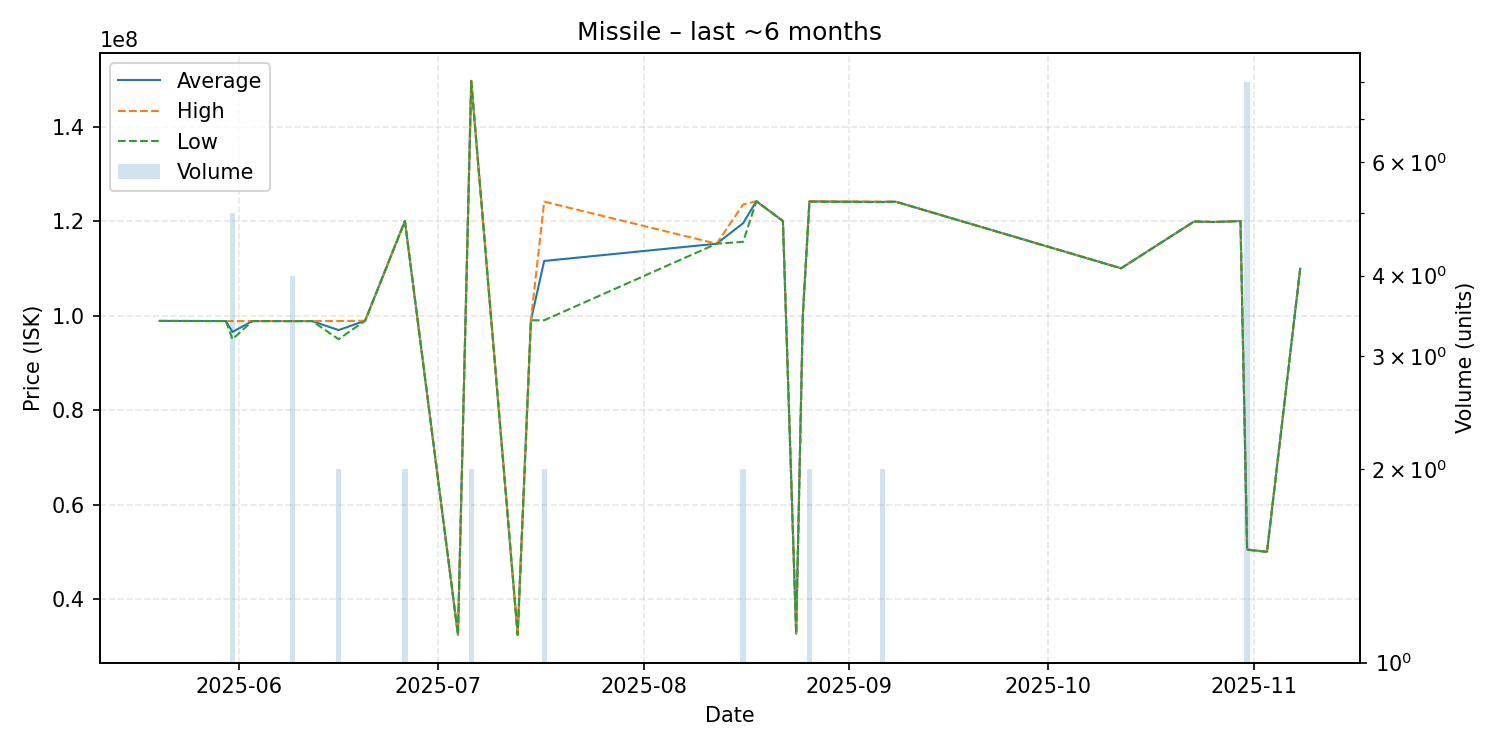

Source data for this figure (header and first rows):
date, average, highest, lowest, order_count, volume
2025-05-20, 98860000, 98860000, 98860000, 1, 1
2025-05-28, 98840000, 98840000, 98840000, 1, 1
2025-05-29, 98840000, 98840000, 98840000, 1, 1
2025-05-30, 98820000, 98820000, 98820000, 1, 1
2025-05-31, 96530000, 98825000, 95000000, 3, 5
2025-06-03, 98830000, 98830000, 98830000, 1, 1
2025-06-06, 98830000, 98830000, 98830000, 1, 1
2025-06-09, 98827500, 98840000, 98800000, 3, 4
2025-06-12, 98830000, 98830000, 98830000, 1, 1
2025-06-16, 96920000, 98840000, 95000000, 2, 2
2025-06-20, 98900000, 98900000, 98900000, 1, 1
2025-06-26, 120000000, 120000000, 120000000, 1, 2
2025-07-04, 32420000, 32420000, 32420000, 1, 1
2025-07-06, 149650000, 149700000, 149600000, 2, 2
2025-07-13, 32440000, 32440000, 32440000, 1, 1
2025-07-15, 99000000, 99000000, 99000000, 1, 1
2025-07-17, 111550000, 124100000, 99000000, 2, 2
2025-08-12, 115200000, 115200000, 115200000, 1, 1
2025-08-16, 119550000, 123500000, 115600000, 2, 2
2025-08-18, 124200000, 124200000, 124200000, 1, 1
2025-08-22, 120000000, 120000000, 120000000, 1, 1
2025-08-24, 32670000, 32670000, 32670000, 1, 1
2025-08-25, 100000000, 100000000, 100000000, 1, 1
2025-08-26, 124150000, 124200000, 124100000, 2, 2
2025-09-06, 124050000, 124100000, 124000000, 2, 2
2025-09-08, 124100000, 124100000, 124100000, 1, 1
2025-10-12, 110000000, 110000000, 110000000, 1, 1
2025-10-23, 119900000, 119900000, 119900000, 1, 1
2025-10-26, 119800000, 119800000, 119800000, 1, 1
2025-10-30, 120000000, 120000000, 120000000, 1, 1
2025-10-31, 50475000, 50520000, 50410000, 4, 8
2025-11-03, 50000000, 50000000, 50000000, 1, 1
2025-11-08, 109900000, 109900000, 109900000, 1, 1
